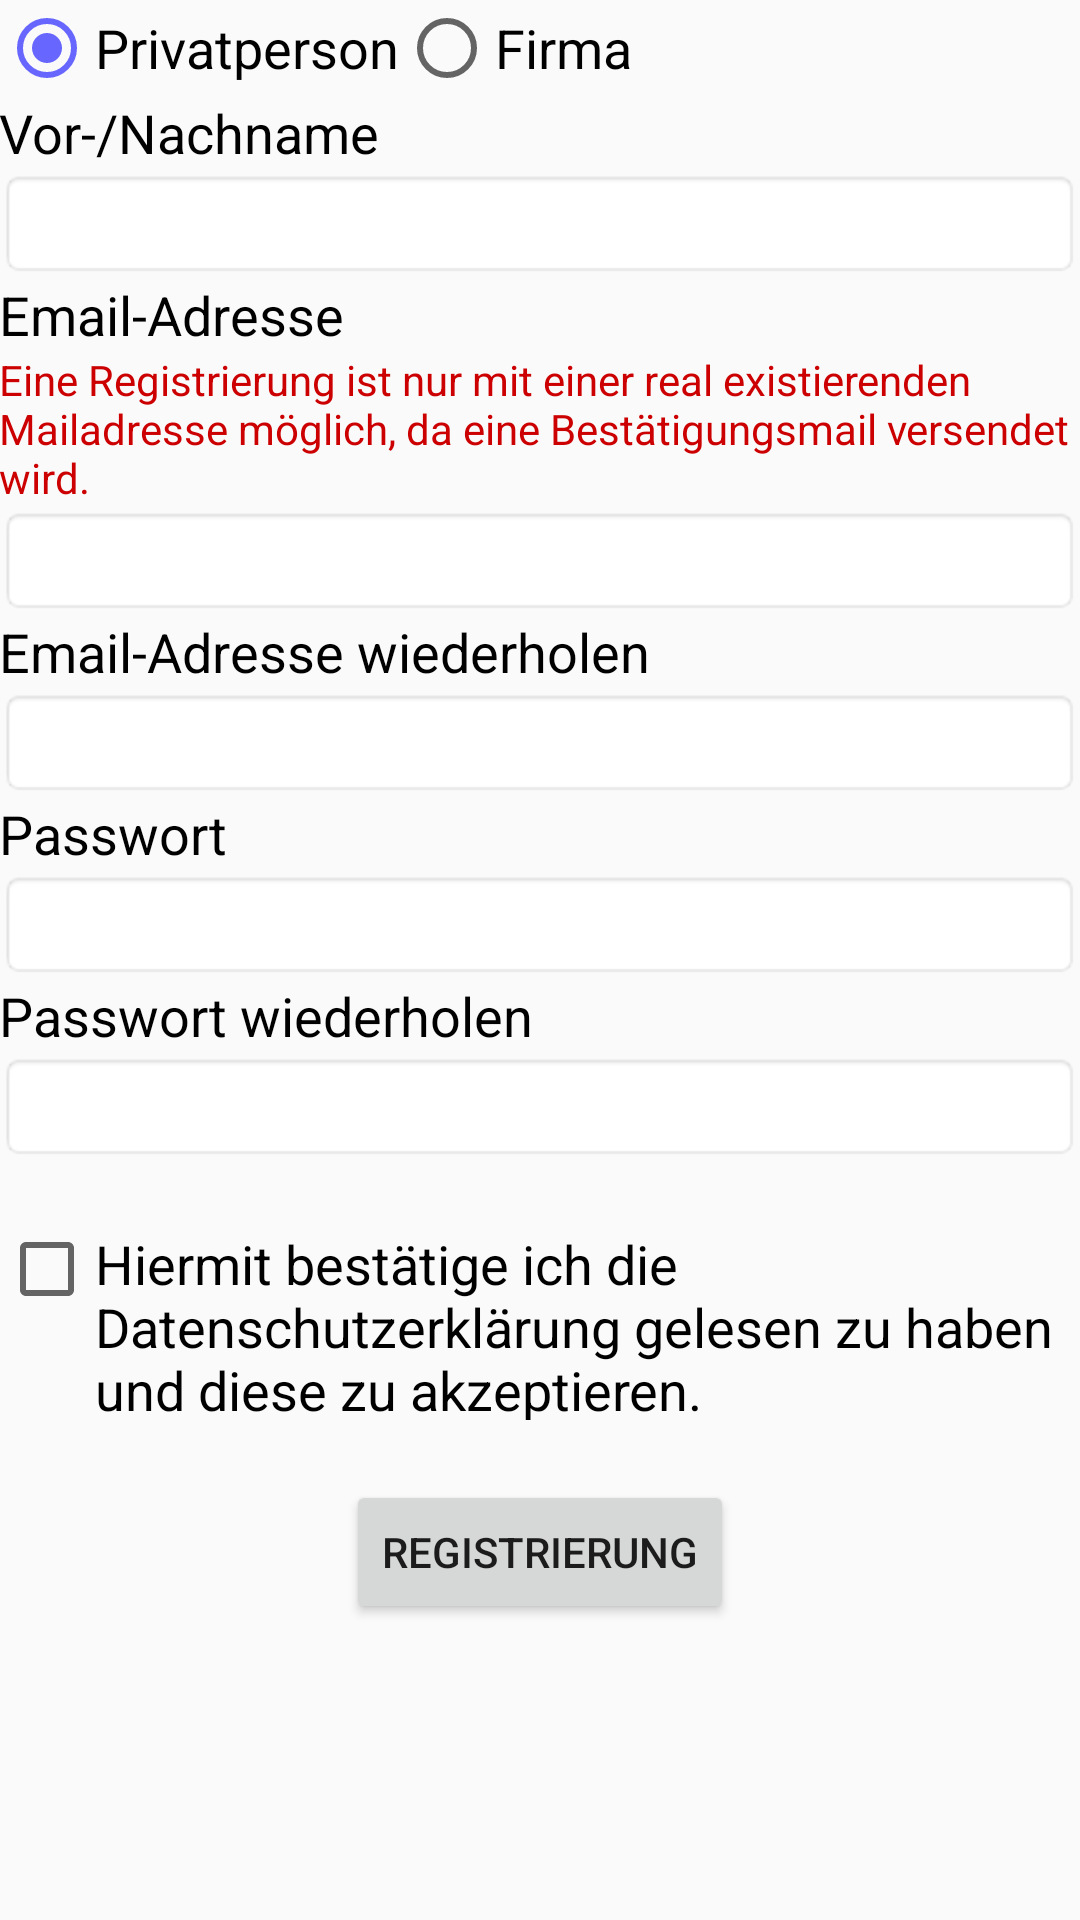

Android layout source for this screen:
<!-- AndroidManifest.xml: application theme AppTheme -->
<!-- res/layout/activity_registrierung.xml -->
<?xml version="1.0" encoding="utf-8"?>
<RelativeLayout
    android:id="@+id/activity_registrierung"
    xmlns:android="http://schemas.android.com/apk/res/android"
    xmlns:tools="http://schemas.android.com/tools"
    android:layout_width="match_parent"
    android:layout_height="match_parent"
    android:paddingBottom="@dimen/activity_vertical_margin"
    android:paddingLeft="@dimen/activity_horizontal_margin"
    android:paddingRight="@dimen/activity_horizontal_margin"
    android:paddingTop="@dimen/activity_vertical_margin"
    tools:context="com.KM.boxnif.dia.Registrierung"
    android:focusable="true" android:focusableInTouchMode="true">


    <ScrollView
        android:layout_width="match_parent"
        android:layout_height="match_parent"
        android:layout_alignParentTop="true"
        android:layout_alignParentLeft="true"
        android:layout_alignParentStart="true">

        <LinearLayout
            android:layout_width="match_parent"
            android:layout_height="wrap_content"
            android:orientation="vertical">

            <RelativeLayout
                android:layout_width="match_parent"
                android:layout_height="match_parent">

                <RadioGroup
                    android:layout_width="wrap_content"
                    android:layout_height="wrap_content"
                    android:id="@+id/radioGroup"
                    android:layout_alignParentLeft="true"
                    android:orientation="horizontal"
                    android:layout_alignParentStart="true">

                    <RadioButton
                        android:text="@string/pPerson"
                        android:layout_width="wrap_content"
                        android:layout_height="wrap_content"
                        android:id="@+id/privat"
                        android:checked="true"
                        android:layout_weight="1"
                        android:textSize="18sp"
                        android:onClick="onRadioButtonClicked"/>

                    <RadioButton
                        android:text="@string/firma"
                        android:layout_width="wrap_content"
                        android:layout_height="wrap_content"
                        android:id="@+id/firma"
                        android:layout_weight="1"
                        android:textSize="18sp"
                        android:onClick="onRadioButtonClicked"/>

                </RadioGroup>

                <TextView
                    android:text="Vor-/Nachname"
                    android:layout_width="wrap_content"
                    android:layout_height="wrap_content"
                    android:id="@+id/textView1"
                    android:textSize="18sp"
                    android:layout_below="@+id/radioGroup"
                    android:textColor="@color/aLitteBlack"/>

                <EditText
                    android:id="@+id/name"
                    android:layout_width="match_parent"
                    android:layout_height="wrap_content"
                    android:layout_below="@+id/textView1"
                    android:background="@android:drawable/editbox_background"
                    android:imeOptions="actionDone"
                    android:inputType="textPersonName"
                    />

                <TextView
                    android:text="@string/emailAdresse"
                    android:layout_width="wrap_content"
                    android:layout_height="wrap_content"
                    android:id="@+id/textView2"
                    android:textSize="18sp"
                    android:layout_below="@+id/name"
                    android:textColor="@color/aLitteBlack"/>

                <TextView
                    android:id="@+id/idioText"
                    android:layout_width="wrap_content"
                    android:layout_height="wrap_content"
                    android:layout_below="@+id/textView2"
                    android:text="@string/idioText"
                    android:textColor="@android:color/holo_red_dark"
                    android:textSize="14sp"/>

                <EditText
                    android:id="@+id/anzahl"
                    android:layout_width="match_parent"
                    android:layout_height="wrap_content"
                    android:layout_below="@+id/idioText"
                    android:background="@android:drawable/editbox_background"
                    android:imeOptions="actionDone"
                    android:inputType="textPersonName"
                    />

                <TextView
                    android:text="@string/emailAdresseW"
                    android:layout_width="wrap_content"
                    android:layout_height="wrap_content"
                    android:id="@+id/textView3"
                    android:textSize="18sp"
                    android:layout_below="@+id/anzahl"
                    android:textColor="@color/aLitteBlack"/>

                <EditText
                    android:id="@+id/emailW"
                    android:layout_width="match_parent"
                    android:layout_height="wrap_content"
                    android:layout_below="@+id/textView3"
                    android:background="@android:drawable/editbox_background"
                    android:imeOptions="actionDone"
                    android:inputType="textPersonName"
                    />
                <TextView
                    android:text="@string/password"
                    android:layout_width="wrap_content"
                    android:layout_height="wrap_content"
                    android:id="@+id/textView4"
                    android:textSize="18sp"
                    android:layout_below="@+id/emailW"
                    android:textColor="@color/aLitteBlack"/>

                <EditText
                    android:id="@+id/password"
                    android:layout_width="match_parent"
                    android:layout_height="wrap_content"
                    android:layout_below="@+id/textView4"
                    android:background="@android:drawable/editbox_background"
                    android:imeOptions="actionDone"
                    android:inputType="textPersonName"
                    />
                <TextView
                    android:text="@string/passwordW"
                    android:layout_width="wrap_content"
                    android:layout_height="wrap_content"
                    android:id="@+id/textView5"
                    android:textSize="18sp"
                    android:layout_below="@+id/password"
                    android:textColor="@color/aLitteBlack"/>

                <EditText
                    android:id="@+id/passwordW"
                    android:layout_width="match_parent"
                    android:layout_height="wrap_content"
                    android:layout_below="@+id/textView5"
                    android:background="@android:drawable/editbox_background"
                    android:imeOptions="actionDone"
                    android:inputType="textPersonName"
                    />


                <LinearLayout
                    android:layout_width="match_parent"
                    android:layout_height="wrap_content"
                    android:id="@+id/agb"
                    android:paddingTop="20dp"
                    android:layout_below="@id/passwordW"
                    android:orientation="horizontal">

                    <CheckBox
                        android:layout_width="wrap_content"
                        android:layout_height="wrap_content"
                        android:clickable="true"
                        android:layout_alignParentRight="true"
                        android:layout_alignParentEnd="true"
                        android:id="@+id/agbCb"/>

                    <TextView
                        android:text="@string/bestätigung"
                        android:layout_width="wrap_content"
                        android:layout_height="wrap_content"
                        android:textSize="18sp"
                        android:id="@+id/agbText"
                        android:layout_below="@+id/lizenzen"
                        android:textColor="@color/aLitteBlack"
                        />

                </LinearLayout>
                <Button
                    android:text="@string/registrierungundKauf"
                    android:layout_width="wrap_content"
                    android:layout_height="wrap_content"
                    android:id="@+id/loadButton"
                    android:layout_centerHorizontal="true"
                    android:layout_below="@+id/agb"
                    android:layout_marginTop="20dp"/>


            </RelativeLayout>
        </LinearLayout>
    </ScrollView>








</RelativeLayout>
<!-- resources referenced by this layout -->
<resources>
  <color name="aLitteBlack">#000000</color>
  <string name="emailAdresse">Email-Adresse</string>
  <string name="emailAdresseW">Email-Adresse wiederholen</string>
  <string name="firma">Firma</string>
  <string name="idioText">Eine Registrierung ist nur mit einer real existierenden Mailadresse möglich, da eine Bestätigungsmail versendet wird.</string>
  <string name="pPerson">Privatperson</string>
  <string name="password">Passwort</string>
  <string name="passwordW">Passwort wiederholen</string>
  <string name="registrierungundKauf">Registrierung</string>
  <style name="AppTheme" parent="Theme.AppCompat.Light.DarkActionBar">
          
          <item name="colorPrimary">@color/pastellBlau</item>
          <item name="colorPrimaryDark">@color/colorPrimaryDark</item>
          <item name="colorAccent">@color/colorAccent</item>
          <item name="android:spinnerStyle">@style/spinnerStyle</item>
      </style>
  <color name="pastellBlau">#6766ff</color>
  <color name="colorPrimaryDark">#303F9F</color>
  <color name="colorAccent">#6766FF</color>
  <style name="spinnerStyle">
          <item name="android:clickable">true</item>
          <item name="android:background">@drawable/spinner_background</item>
          <item name="android:singleLine">false</item>
      </style>
  <!-- drawable spinner_background (drawable) -->
  <?xml version="1.0" encoding="utf-8"?>
      <selector xmlns:android="http://schemas.android.com/apk/res/android">
  
          <item android:state_enabled="false"
                android:drawable="@drawable/spinner_disabled_holo_light" />
          <item android:state_pressed="true"
                android:drawable="@drawable/spinner_pressed_holo_light" />
          <item android:state_pressed="false" android:state_focused="true"
                android:drawable="@drawable/spinner_focused_holo_light" />
          <item android:drawable="@drawable/spinner_default_holo_light" />
      </selector>
</resources>
